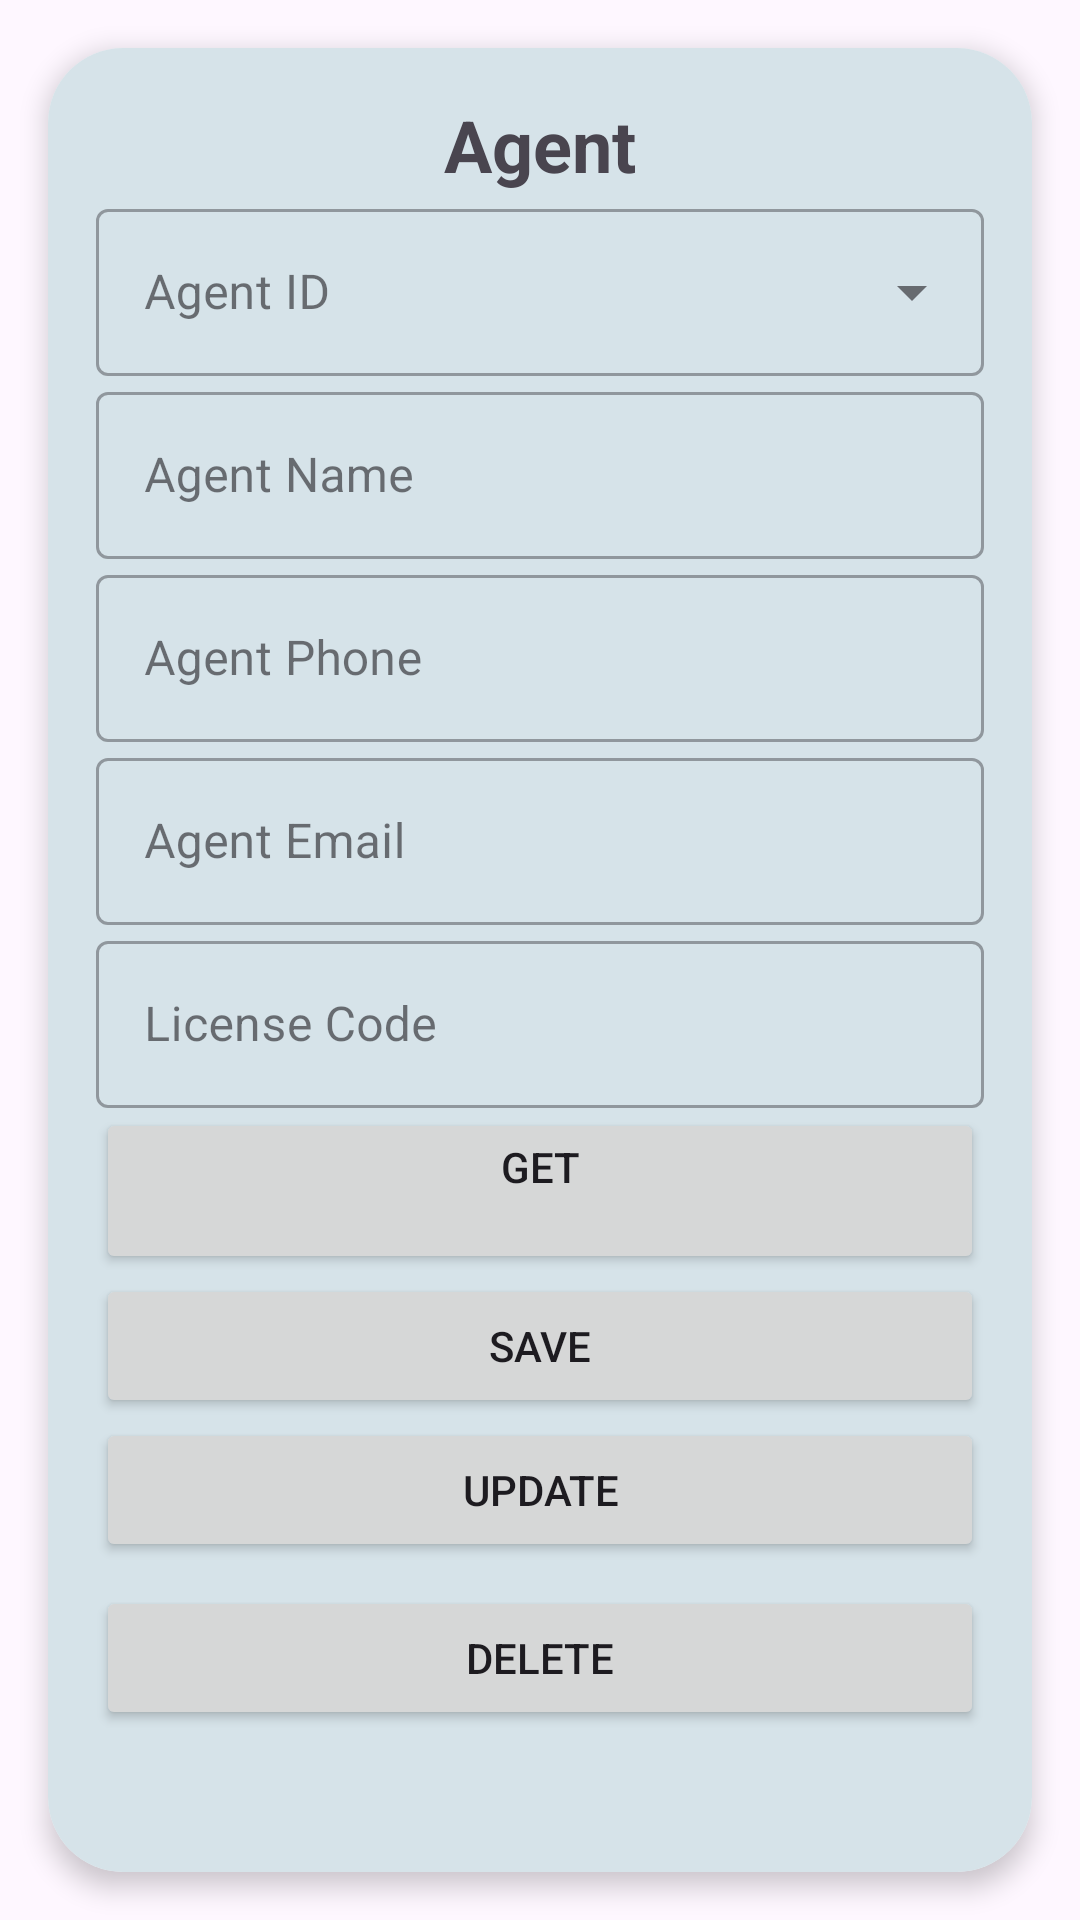

Here is an Android app screen rendered from its layout file. Give the layout XML and the strings, colors and styles it references.
<!-- AndroidManifest.xml: application theme Theme.NavigatioinDrawerr -->
<!-- res/layout/activity_agent.xml -->
<?xml version="1.0" encoding="utf-8"?>
<FrameLayout xmlns:android="http://schemas.android.com/apk/res/android"
    xmlns:app="http://schemas.android.com/apk/res-auto"
    xmlns:tools="http://schemas.android.com/tools"
    android:layout_width="match_parent"
    android:layout_height="match_parent"
    tools:context=".AgentActivity">


    <androidx.cardview.widget.CardView
        android:layout_width="match_parent"
        android:layout_height="match_parent"
        android:layout_margin="16dp"
        app:cardCornerRadius="25dp"
        app:cardElevation="5dp">

        <androidx.constraintlayout.widget.ConstraintLayout
            android:id="@+id/main"
            android:layout_width="match_parent"
            android:layout_height="697dp"
            android:background="#D6E3E9"
            android:padding="16dp"
            tools:layout_editor_absoluteY="1dp">

            
            <TextView
                android:id="@+id/Agent_tv"
                android:layout_width="match_parent"
                android:layout_height="wrap_content"
                android:background="@android:color/transparent"
                android:gravity="center"
                android:text="Agent"
                android:textSize="24sp"
                android:textStyle="bold"
                app:layout_constraintEnd_toEndOf="parent"
                app:layout_constraintStart_toStartOf="parent"
                app:layout_constraintTop_toTopOf="parent" />






            
            <com.google.android.material.textfield.TextInputLayout
                android:id="@+id/inputLayoutAgentId"
                style="@style/Widget.MaterialComponents.TextInputLayout.OutlinedBox.ExposedDropdownMenu"
                android:layout_width="match_parent"
                android:layout_height="wrap_content"
                android:hint="@string/agent_id"
                app:layout_constraintEnd_toEndOf="parent"
                app:layout_constraintStart_toStartOf="parent"
                app:layout_constraintTop_toBottomOf="@id/Agent_tv">

                <AutoCompleteTextView
                    android:id="@+id/dropdown_agent_id"
                    android:layout_width="match_parent"
                    android:layout_height="wrap_content"
                    android:inputType="text" />
            </com.google.android.material.textfield.TextInputLayout>

            
            <com.google.android.material.textfield.TextInputLayout
                android:id="@+id/inputLayoutAgentname"
                style="@style/Widget.MaterialComponents.TextInputLayout.OutlinedBox"
                android:layout_width="match_parent"
                android:layout_height="wrap_content"
                android:layout_marginBottom="16dp"
                android:hint="@string/agent_name"
                app:layout_constraintEnd_toEndOf="parent"
                app:layout_constraintStart_toStartOf="parent"
                app:layout_constraintTop_toBottomOf="@id/inputLayoutAgentId">


                <com.google.android.material.textfield.TextInputEditText
                    android:id="@+id/et_agent_name"
                    android:layout_width="match_parent"
                    android:layout_height="wrap_content"
                    android:inputType="text" />


            </com.google.android.material.textfield.TextInputLayout>

            
            <com.google.android.material.textfield.TextInputLayout
                android:id="@+id/inputLayoutAgentPhone"
                style="@style/Widget.MaterialComponents.TextInputLayout.OutlinedBox"
                android:layout_width="match_parent"
                android:layout_height="wrap_content"
                android:layout_marginBottom="16dp"
                android:hint="@string/agent_phone"
                app:layout_constraintEnd_toEndOf="parent"
                app:layout_constraintStart_toStartOf="parent"
                app:layout_constraintTop_toBottomOf="@id/inputLayoutAgentname">

                <com.google.android.material.textfield.TextInputEditText
                    android:id="@+id/et_agent_phone"
                    android:layout_width="match_parent"
                    android:layout_height="wrap_content"
                    android:inputType="numberDecimal" />
            </com.google.android.material.textfield.TextInputLayout>

            
            <com.google.android.material.textfield.TextInputLayout
                android:id="@+id/inputLayoutAgentEmail"
                style="@style/Widget.MaterialComponents.TextInputLayout.OutlinedBox"
                android:layout_width="match_parent"
                android:layout_height="wrap_content"
                android:layout_marginBottom="16dp"
                android:hint="Agent Email"
                app:layout_constraintEnd_toEndOf="parent"
                app:layout_constraintStart_toStartOf="parent"
                app:layout_constraintTop_toBottomOf="@id/inputLayoutAgentPhone">

                <com.google.android.material.textfield.TextInputEditText
                    android:id="@+id/et_Agent_email"
                    android:layout_width="match_parent"
                    android:layout_height="wrap_content"
                    android:inputType="text" />
            </com.google.android.material.textfield.TextInputLayout>

            
            <com.google.android.material.textfield.TextInputLayout
                android:id="@+id/inputLayoutLicenseCode"
                style="@style/Widget.MaterialComponents.TextInputLayout.OutlinedBox"
                android:layout_width="match_parent"
                android:layout_height="wrap_content"
                android:layout_marginBottom="16dp"
                android:hint="@string/license_code"
                app:layout_constraintEnd_toEndOf="parent"
                app:layout_constraintStart_toStartOf="parent"
                app:layout_constraintTop_toBottomOf="@id/inputLayoutAgentEmail">

                <com.google.android.material.textfield.TextInputEditText
                    android:id="@+id/et_license_code"
                    android:layout_width="match_parent"
                    android:layout_height="wrap_content"
                    android:inputType="text" />
            </com.google.android.material.textfield.TextInputLayout>

            
            <Button
                android:id="@+id/agent_get_button"
                android:layout_width="0dp"
                android:layout_height="wrap_content"
                android:text="@string/GET"
                app:layout_constraintEnd_toEndOf="parent"
                app:layout_constraintStart_toStartOf="parent"
                app:layout_constraintTop_toBottomOf="@id/inputLayoutLicenseCode" />


            

            

            <Button
                android:id="@+id/agent_save_button"
                android:layout_width="0dp"
                android:layout_height="wrap_content"
                android:text="@string/SAVE"
                app:layout_constraintEnd_toEndOf="parent"
                app:layout_constraintStart_toStartOf="parent"
                app:layout_constraintTop_toBottomOf="@+id/agent_get_button" />


            <Button
                android:id="@+id/agent_updadte_button"
                android:layout_width="0dp"
                android:layout_height="wrap_content"
                android:text="@string/update"
                app:layout_constraintEnd_toEndOf="parent"
                app:layout_constraintHorizontal_bias="1.0"
                app:layout_constraintStart_toStartOf="parent"
                app:layout_constraintTop_toBottomOf="@+id/agent_save_button" />

            <Button
                android:id="@+id/agent_delete_button"
                android:layout_width="0dp"
                android:layout_height="wrap_content"
                android:layout_marginTop="8dp"
                android:text="@string/delete"
                app:layout_constraintEnd_toEndOf="parent"
                app:layout_constraintStart_toStartOf="parent"
                app:layout_constraintTop_toBottomOf="@+id/agent_updadte_button" />

        </androidx.constraintlayout.widget.ConstraintLayout>
    </androidx.cardview.widget.CardView>
</FrameLayout>
<!-- resources referenced by this layout -->
<resources>
  <string name="GET">GET\n</string>
  <string name="SAVE">SAVE</string>
  <string name="agent_id">Agent ID</string>
  <string name="agent_name">Agent Name\n</string>
  <string name="agent_phone">Agent Phone\n</string>
  <string name="delete">Delete</string>
  <string name="license_code">License Code\n</string>
  <string name="update">Update</string>
  <style name="Theme.NavigatioinDrawerr" parent="Base.Theme.NavigatioinDrawerr">
      
      <item name="colorPrimary">@color/lavender</item>
      <item name="colorPrimaryVariant">@color/lavender</item>
      <item name="colorOnPrimary">@color/white</item>
      
      <item name="colorSecondary">@color/teal_200</item>
      <item name="colorSecondaryVariant">@color/teal_700</item>
      <item name="colorOnSecondary">@color/black</item>
      
      <item name="android:statusBarColor">?attr/colorPrimaryVariant</item>
  
      </style>
  <style name="Base.Theme.NavigatioinDrawerr" parent="Theme.Material3.DayNight.NoActionBar">
          
          <item name="colorPrimary">@color/lavender</item>
          <item name="colorPrimaryVariant">@color/lavender</item>
          <item name="colorOnPrimary">@color/white</item>
          
          <item name="colorSecondary">@color/teal_200</item>
          <item name="colorSecondaryVariant">@color/teal_700</item>
          <item name="colorOnSecondary">@color/black</item>
          
          <item name="android:statusBarColor">?attr/colorPrimaryVariant</item>
          
          
      </style>
  <color name="lavender">#8692f7</color>
  <color name="white">#FFFFFFFF</color>
  <color name="teal_200">#FF03DAC5</color>
  <color name="teal_700">#FF018786</color>
  <color name="black">#FF000000</color>
</resources>
